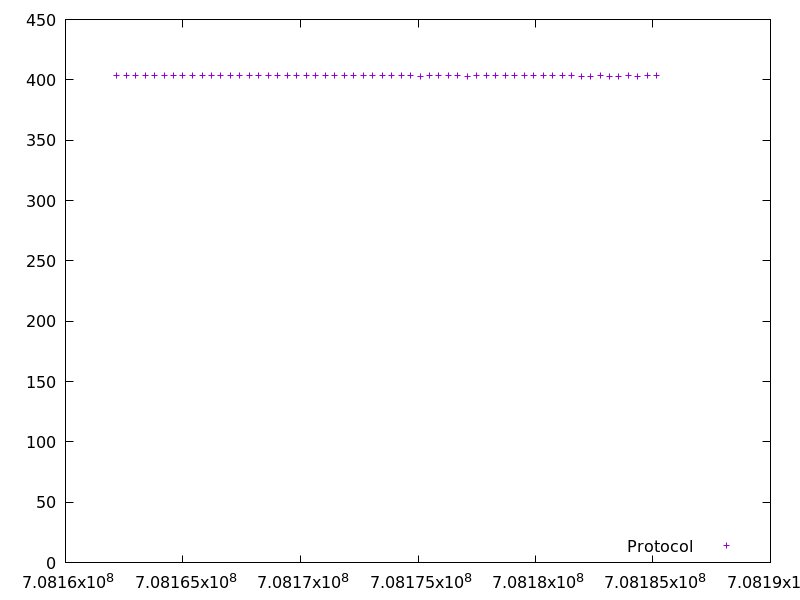

The data file committed next to this chart (first rows):
708162177.2510531, 403.361283
708162581, 403.3
708162985, 403.8
708163388, 403.3
708163791, 403.3
708164195, 403.2
708164598, 403.2
708165001, 403.4
708165405, 403.5
708165808, 403.3
708166211, 403.3
708166615, 403.3
708167018, 403.2
708167421, 403.3
708167825, 403.3
708168228, 403.3
708168631, 403.3
708169035, 403.4
708169438, 403.2
708169841, 403.3
708170245, 403.3
708170648, 403.3
708171052, 403.3
708171455, 403.3
708171858, 403.5
708172262, 403.3
708172665, 403.3
708173068, 403.3
708173472, 403.6
708173875, 403.3
708174279, 403.3
708174682, 403.2
708175085, 403.2
708175489, 403.2
708175892, 403.2
708176295, 403.3
708176698, 403.3
708177102, 403.2
708177505, 403.3
708177908, 403.3
708178312, 403.3
708178716, 403.7
708179119, 403.4
708179522, 403.4
708179926, 403.3
708180329, 403.3
708180732, 403.3
708181136, 403.3
708181539, 403.3
708181942, 403.2
708182346, 403.2
708182749, 403.2
708183152, 403.2
708183555, 403.2
708183959, 403.7
708184362, 403.2
708184766, 403.8
708185169, 403.3
